Photos from the image-classification dataset "dataset_segmented" in the GitHub repository Suneesh-Vinayaga/pneumonia-detection. Its 2 classes are: normal, pneumonia.

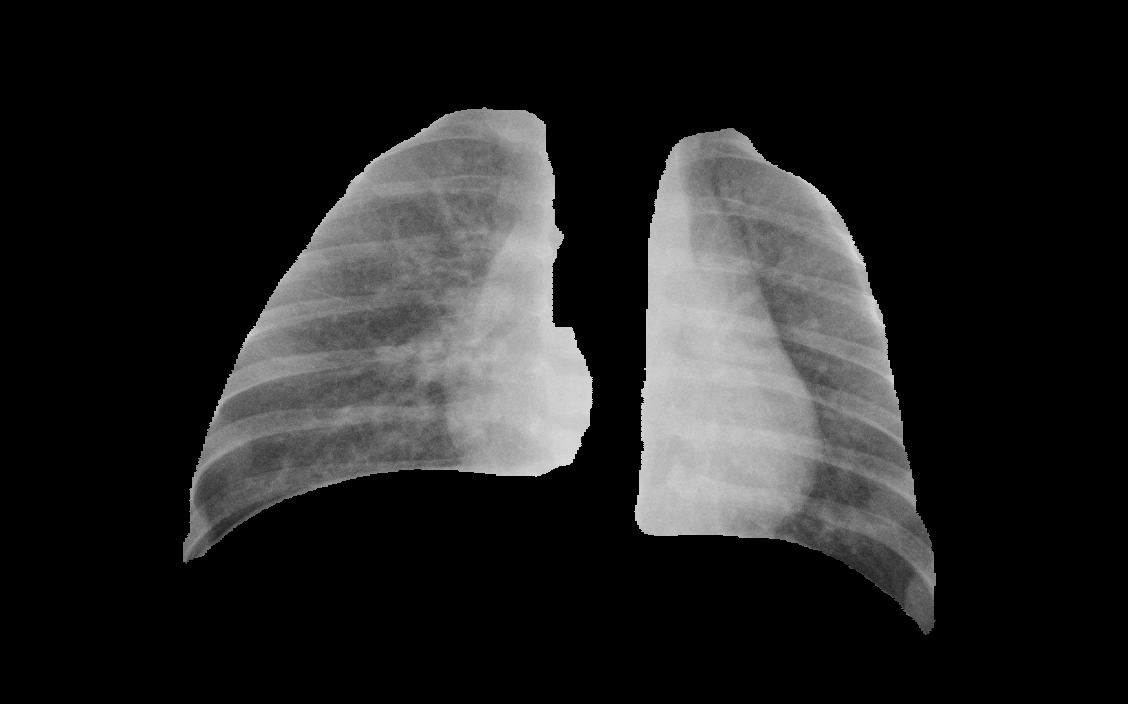
Label: pneumonia

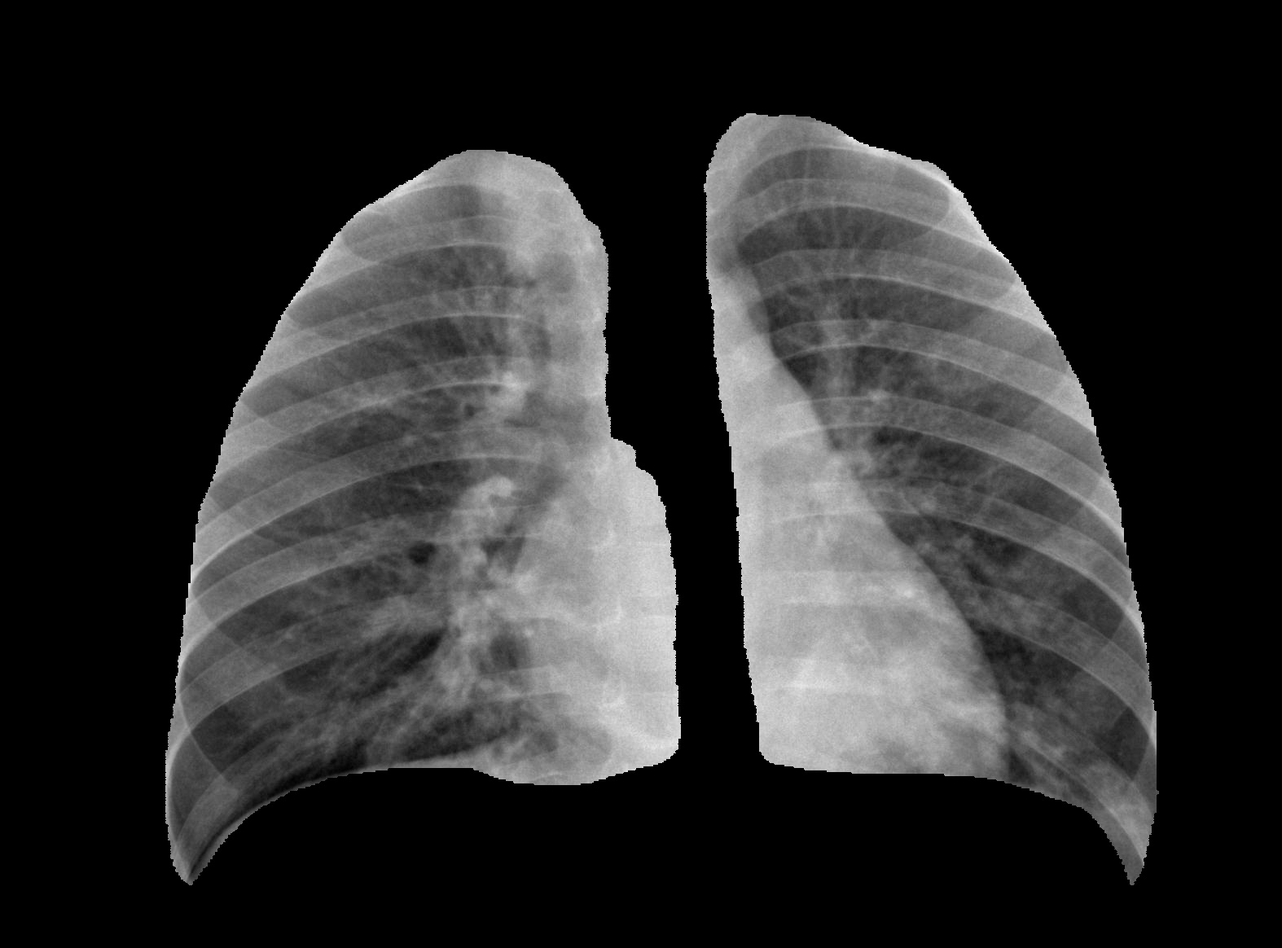
Label: pneumonia

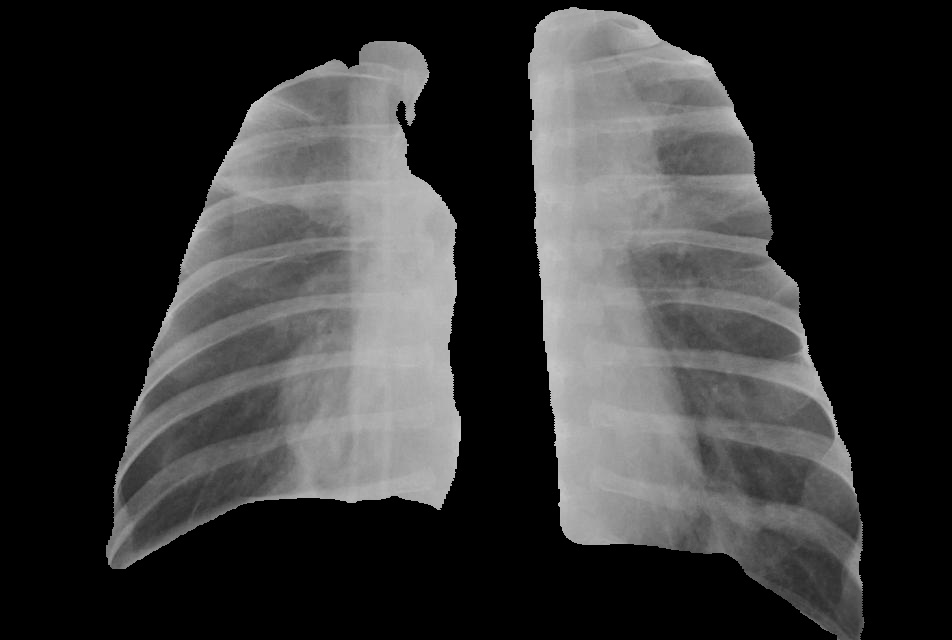
Label: pneumonia

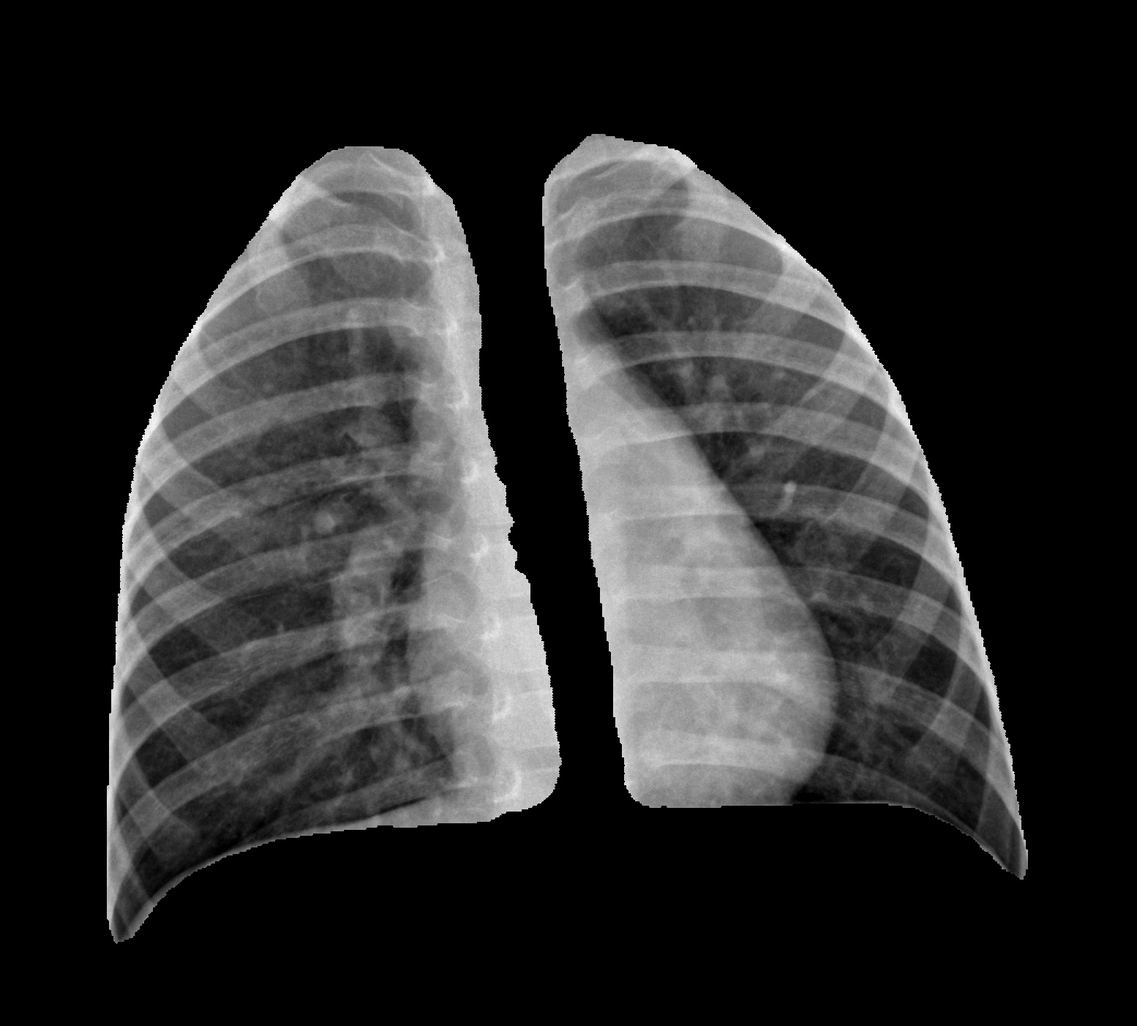
Label: normal

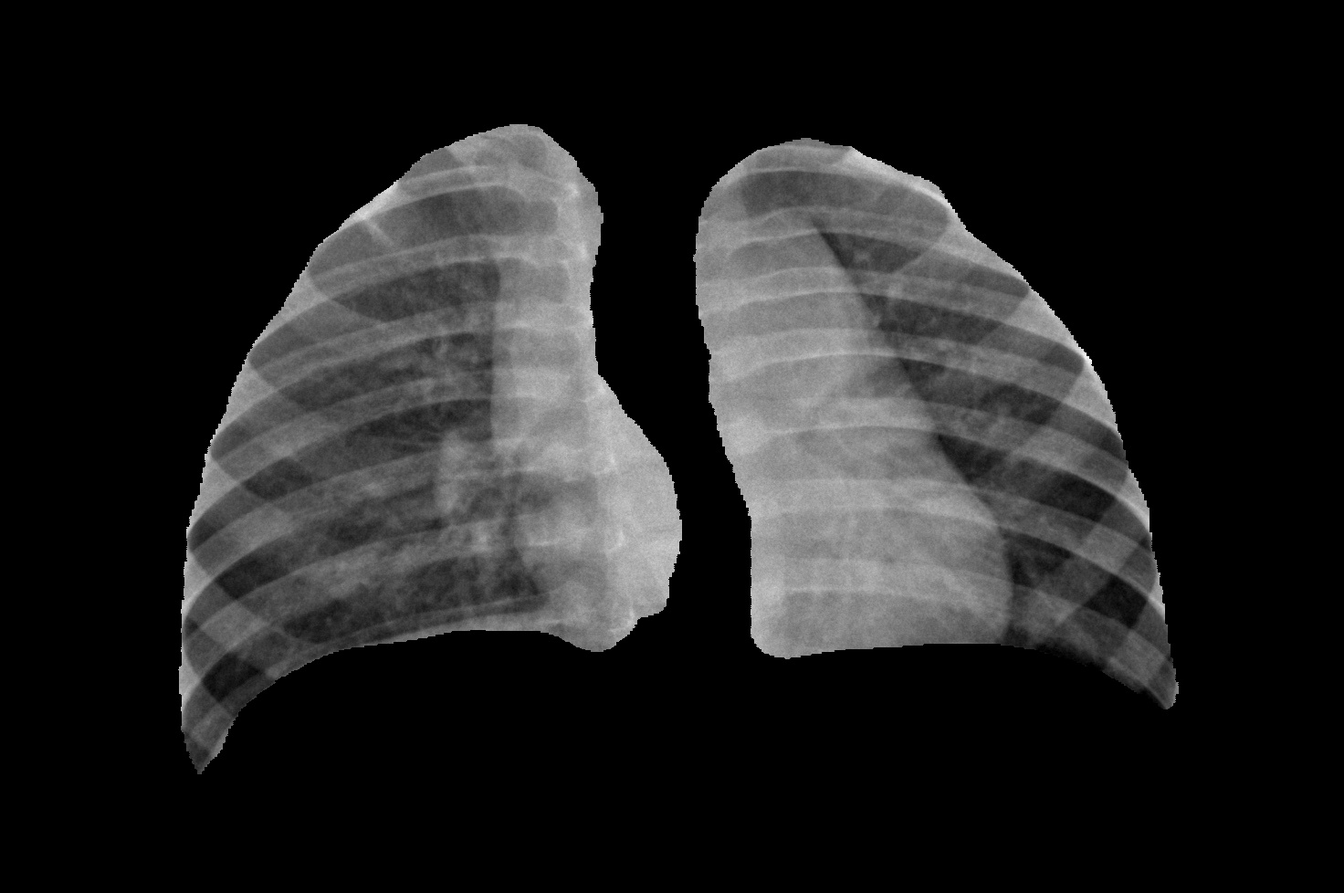
Label: normal

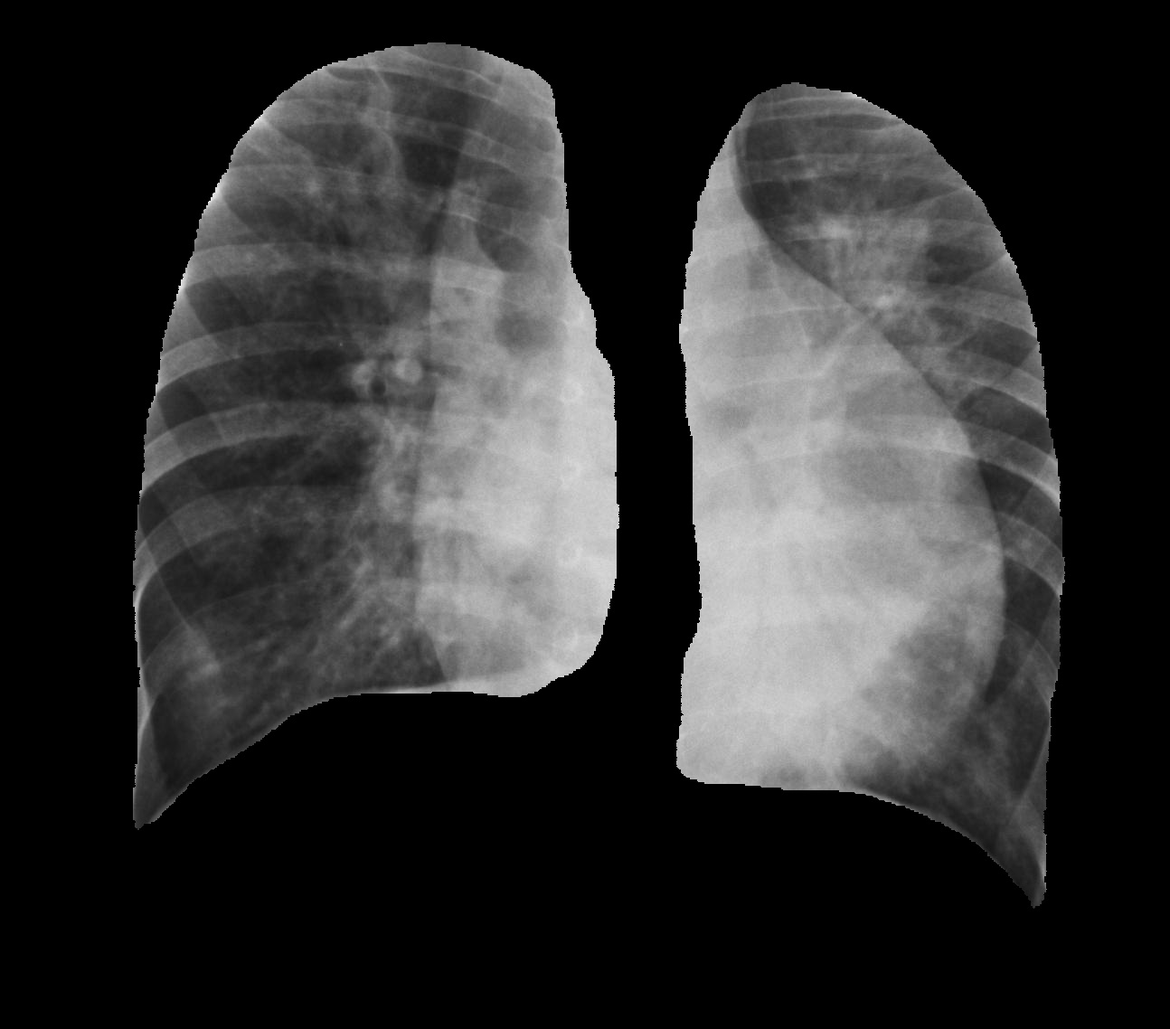
Label: pneumonia
